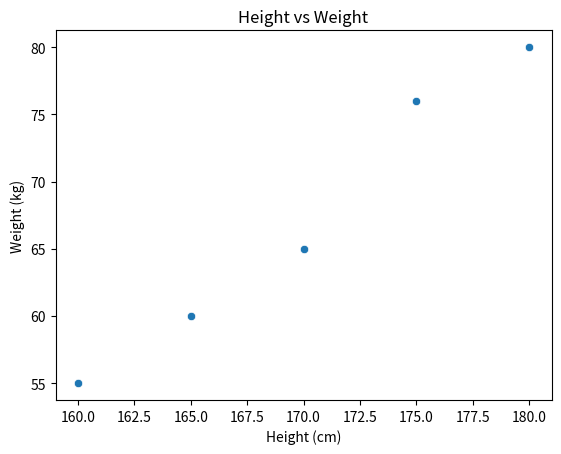

Here is the Python script that generated this plot:
# Basic Seaborn Scatter Plot
# Description: Using Seaborn, recreate the scatter plot from Question 2 for height vs. weight.
import seaborn as sns
import matplotlib.pyplot as plt
import pandas as pd

data = pd.DataFrame({
    'Height': [160, 170, 165, 180, 175],
    'Weight': [55, 65, 60, 80, 76]
})

sns.scatterplot(data=data, x='Height', y='Weight')
plt.title('Height vs Weight')
plt.xlabel('Height (cm)')
plt.ylabel('Weight (kg)')
plt.show()
